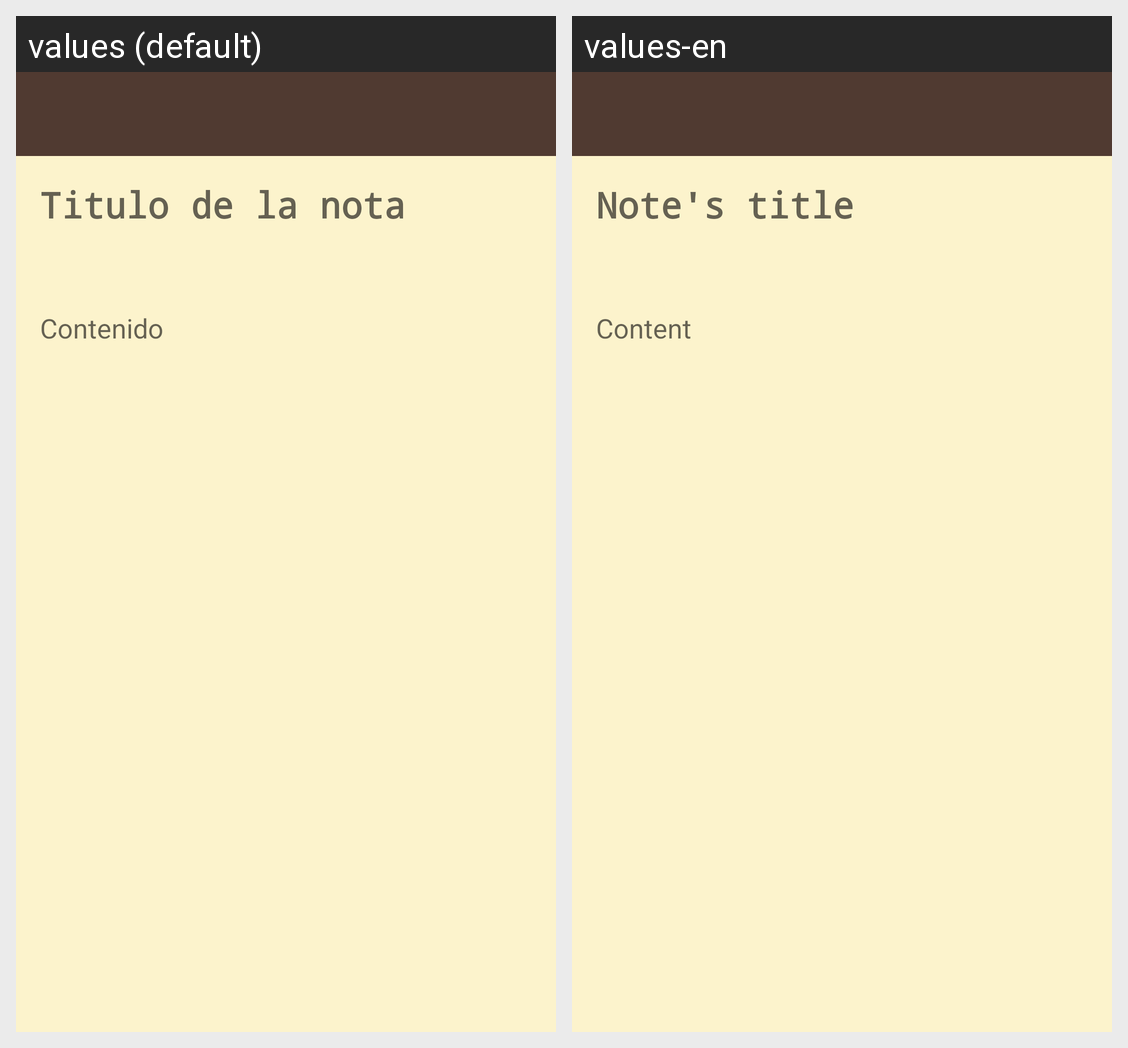

Translations of the strings shown on this Android screen, per locale in the grid:
Android screen res/layout/activity_actualizar_nota.xml rendered under 2 locales, left to right: values (default), values-en. Device: Nexus 5 (rendered at 1080×1920; each locale shown at half size, 540×960, under a caption strip naming it); theme AppTheme.
Strings drawn on this screen, with the default value and each locale's value (text and hints the layout hard-codes, and strings that could not be matched under every locale, appear in the picture but are not listed):

entrada_titulo
  values: Titulo de la nota
  values-en: Note's title

entrada_contenido
  values: Contenido
  values-en: Content
